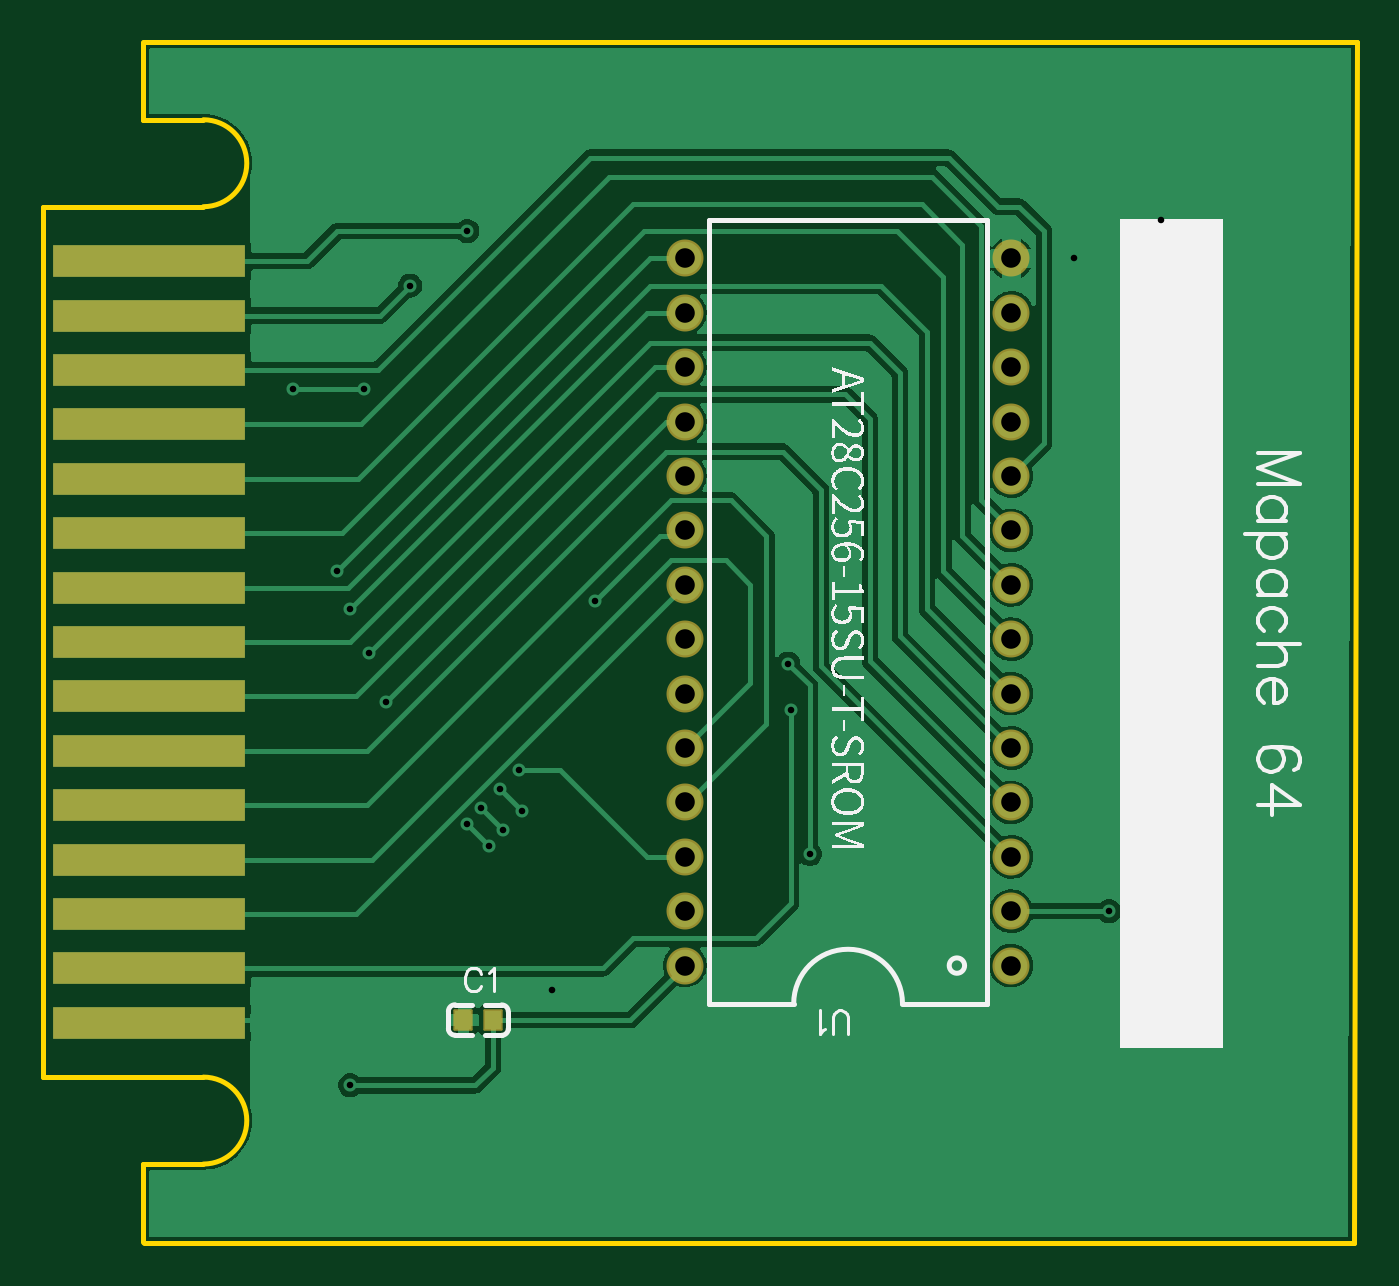
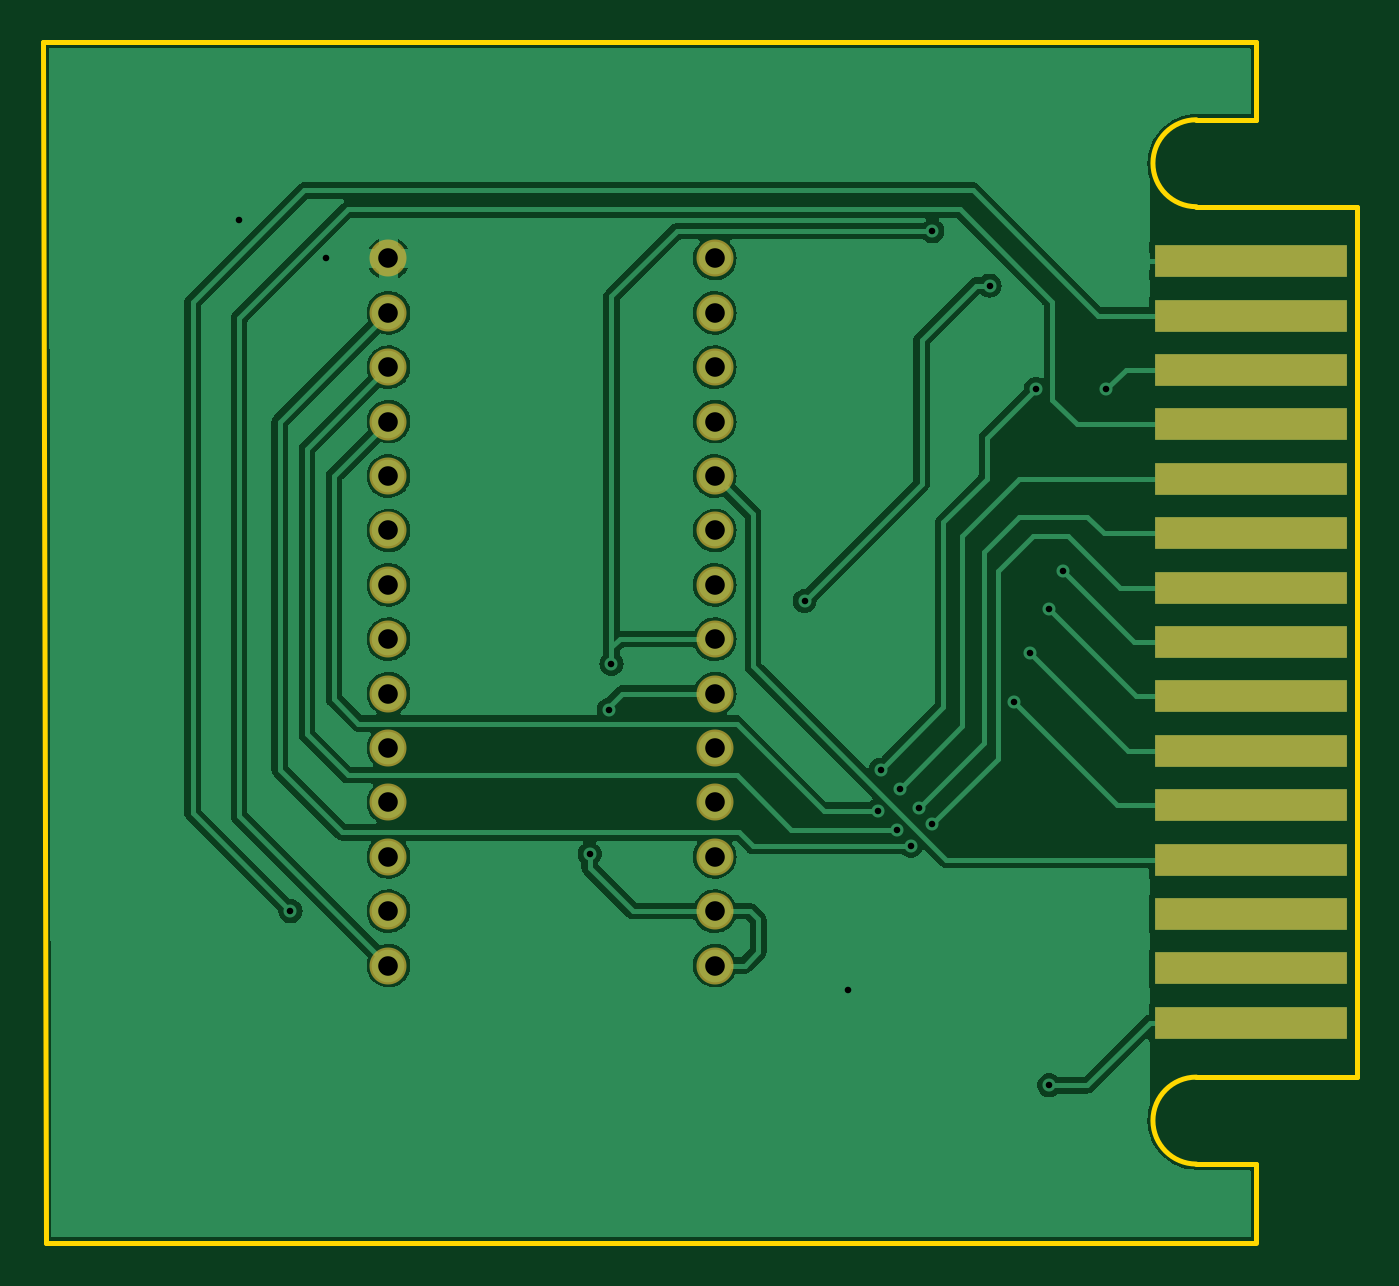
Circuit board: 10 layer files. Board 61.3 x 56.1 mm.
- drill: Drill_PTH_Through.DRL (681 bytes)
- drill: Drill_PTH_Through_Via.DRL (662 bytes)
- outline: Gerber_BoardOutlineLayer.GKO (877 bytes)
- bottom_copper: Gerber_BottomLayer.GBL (46165 bytes)
- paste: Gerber_BottomPasteMaskLayer.GBP (782 bytes)
- bottom_mask: Gerber_BottomSolderMaskLayer.GBS (1533 bytes)
- top_copper: Gerber_TopLayer.GTL (34806 bytes)
- paste: Gerber_TopPasteMaskLayer.GTP (860 bytes)
- top_silk: Gerber_TopSilkscreenLayer.GTO (30584 bytes)
- top_mask: Gerber_TopSolderMaskLayer.GTS (1852 bytes)

=== drill: Drill_PTH_Through.DRL ===
M48
METRIC,LZ,000.000
;FILE_FORMAT=3:3
;TYPE=PLATED
;Layer: PTH_Through
;EasyEDA v6.5.22, 2023-04-21 14:11:52
;6639ec0bfd30429d8febbb54714beaf6,0d2cea57a9a8422ebbcee2df73fbc454,10
;Gerber Generator version 0.2
;Holesize 1 = 0.915 mm
T01C0.915
%
G05
G90
T01
X047498Y018542
X032258Y018542
X047498Y021082
X047498Y023622
X047498Y026162
X047498Y028702
X047498Y031242
X047498Y033782
X047498Y036322
X047498Y038862
X047498Y041402
X047498Y043942
X047498Y046482
X047498Y049022
X047498Y051562
X032258Y021082
X032258Y023622
X032258Y026162
X032258Y028702
X032258Y031242
X032258Y033782
X032258Y036322
X032258Y038862
X032258Y041402
X032258Y043942
X032258Y046482
X032258Y049022
X032258Y051562
M30

=== drill: Drill_PTH_Through_Via.DRL ===
M48
METRIC,LZ,000.000
;FILE_FORMAT=3:3
;TYPE=PLATED
;Layer: PTH_Through_Via
;EasyEDA v6.5.22, 2023-04-21 14:11:52
;6639ec0bfd30429d8febbb54714beaf6,0d2cea57a9a8422ebbcee2df73fbc454,10
;Gerber Generator version 0.2
;Holesize 1 = 0.305 mm
T01C0.305
;Holesize 2 = 0.306 mm
T02C0.306
%
G05
G90
T01
X019431Y050292
X028067Y035560
X018288Y030861
X017526Y033147
X016637Y035179
X016002Y036957
X022098Y025146
X023114Y024130
X022733Y025908
X023749Y024892
X023622Y026797
X024638Y025781
X052070Y021082
X013970Y045466
X017272Y045466
X024511Y027686
X037211Y030480
X054483Y053340
X050419Y051562
X016637Y012954
X038100Y023749
X037084Y032639
X022098Y052832
T02
X026035Y017399
M30

=== outline: Gerber_BoardOutlineLayer.GKO ===
G04 Layer: BoardOutlineLayer*
G04 EasyEDA v6.5.22, 2023-04-21 14:11:52*
G04 6639ec0bfd30429d8febbb54714beaf6,0d2cea57a9a8422ebbcee2df73fbc454,10*
G04 Gerber Generator version 0.2*
G04 Scale: 100 percent, Rotated: No, Reflected: No *
G04 Dimensions in millimeters *
G04 leading zeros omitted , absolute positions ,4 integer and 5 decimal *
%FSLAX45Y45*%
%MOMM*%

%ADD10C,0.2540*%
D10*
X697992Y6165595D02*
G01*
X6362700Y6165595D01*
X6350000Y558800D01*
X697992Y558800D01*
X977900Y5397500D02*
G01*
X228899Y5397500D01*
X228899Y1333500D01*
X697900Y927498D02*
G01*
X697900Y565500D01*
X977900Y5803501D02*
G01*
X697900Y5803501D01*
X697900Y6165499D01*
X977900Y927498D02*
G01*
X697900Y927498D01*
X977900Y1333500D02*
G01*
X228899Y1333500D01*
G75*
G01*
X977900Y1333500D02*
G02*
X977900Y927499I-718J-203001D01*
G75*
G01*
X977900Y5397500D02*
G03*
X977900Y5803501I-718J203001D01*

%LPD*%
M02*

=== bottom_copper: Gerber_BottomLayer.GBL (46165 bytes, source omitted) ===
=== paste: Gerber_BottomPasteMaskLayer.GBP ===
G04 Layer: BottomPasteMaskLayer*
G04 EasyEDA v6.5.22, 2023-04-21 14:11:52*
G04 6639ec0bfd30429d8febbb54714beaf6,0d2cea57a9a8422ebbcee2df73fbc454,10*
G04 Gerber Generator version 0.2*
G04 Scale: 100 percent, Rotated: No, Reflected: No *
G04 Dimensions in millimeters *
G04 leading zeros omitted , absolute positions ,4 integer and 5 decimal *
%FSLAX45Y45*%
%MOMM*%

%ADD10R,9.0000X1.5240*%

%LPD*%
D10*
G01*
X723900Y5143500D03*
G01*
X723900Y4889500D03*
G01*
X723900Y4635500D03*
G01*
X723900Y4381500D03*
G01*
X723900Y4127500D03*
G01*
X723900Y3873500D03*
G01*
X723900Y3619500D03*
G01*
X723900Y3365500D03*
G01*
X723900Y3111500D03*
G01*
X723900Y2857500D03*
G01*
X723900Y2603500D03*
G01*
X723900Y2349500D03*
G01*
X723900Y2095500D03*
G01*
X723900Y1841500D03*
G01*
X723900Y1587500D03*
M02*

=== bottom_mask: Gerber_BottomSolderMaskLayer.GBS ===
G04 Layer: BottomSolderMaskLayer*
G04 EasyEDA v6.5.22, 2023-04-21 14:11:52*
G04 6639ec0bfd30429d8febbb54714beaf6,0d2cea57a9a8422ebbcee2df73fbc454,10*
G04 Gerber Generator version 0.2*
G04 Scale: 100 percent, Rotated: No, Reflected: No *
G04 Dimensions in millimeters *
G04 leading zeros omitted , absolute positions ,4 integer and 5 decimal *
%FSLAX45Y45*%
%MOMM*%

%ADD10C,1.7272*%
%ADD11R,9.0000X1.5240*%

%LPD*%
D10*
G01*
X4749800Y1854200D03*
G01*
X3225800Y1854200D03*
G01*
X4749800Y2108200D03*
G01*
X4749800Y2362200D03*
G01*
X4749800Y2616200D03*
G01*
X4749800Y2870200D03*
G01*
X4749800Y3124200D03*
G01*
X4749800Y3378200D03*
G01*
X4749800Y3632200D03*
G01*
X4749800Y3886200D03*
G01*
X4749800Y4140200D03*
G01*
X4749800Y4394200D03*
G01*
X4749800Y4648200D03*
G01*
X4749800Y4902200D03*
G01*
X4749800Y5156200D03*
G01*
X3225800Y2108200D03*
G01*
X3225800Y2362200D03*
G01*
X3225800Y2616200D03*
G01*
X3225800Y2870200D03*
G01*
X3225800Y3124200D03*
G01*
X3225800Y3378200D03*
G01*
X3225800Y3632200D03*
G01*
X3225800Y3886200D03*
G01*
X3225800Y4140200D03*
G01*
X3225800Y4394200D03*
G01*
X3225800Y4648200D03*
G01*
X3225800Y4902200D03*
G01*
X3225800Y5156200D03*
D11*
G01*
X723900Y5143500D03*
G01*
X723900Y4889500D03*
G01*
X723900Y4635500D03*
G01*
X723900Y4381500D03*
G01*
X723900Y4127500D03*
G01*
X723900Y3873500D03*
G01*
X723900Y3619500D03*
G01*
X723900Y3365500D03*
G01*
X723900Y3111500D03*
G01*
X723900Y2857500D03*
G01*
X723900Y2603500D03*
G01*
X723900Y2349500D03*
G01*
X723900Y2095500D03*
G01*
X723900Y1841500D03*
G01*
X723900Y1587500D03*
M02*

=== top_copper: Gerber_TopLayer.GTL (34806 bytes, source omitted) ===
=== paste: Gerber_TopPasteMaskLayer.GTP ===
G04 Layer: TopPasteMaskLayer*
G04 EasyEDA v6.5.22, 2023-04-21 14:11:52*
G04 6639ec0bfd30429d8febbb54714beaf6,0d2cea57a9a8422ebbcee2df73fbc454,10*
G04 Gerber Generator version 0.2*
G04 Scale: 100 percent, Rotated: No, Reflected: No *
G04 Dimensions in millimeters *
G04 leading zeros omitted , absolute positions ,4 integer and 5 decimal *
%FSLAX45Y45*%
%MOMM*%

%ADD10R,0.8000X0.9000*%
%ADD11R,9.0000X1.5240*%

%LPD*%
D10*
G01*
X2190597Y1600200D03*
G01*
X2330602Y1600200D03*
D11*
G01*
X723900Y5143500D03*
G01*
X723900Y4889500D03*
G01*
X723900Y4635500D03*
G01*
X723900Y4381500D03*
G01*
X723900Y4127500D03*
G01*
X723900Y3873500D03*
G01*
X723900Y3619500D03*
G01*
X723900Y3365500D03*
G01*
X723900Y3111500D03*
G01*
X723900Y2857500D03*
G01*
X723900Y2603500D03*
G01*
X723900Y2349500D03*
G01*
X723900Y2095500D03*
G01*
X723900Y1841500D03*
G01*
X723900Y1587500D03*
M02*

=== top_silk: Gerber_TopSilkscreenLayer.GTO (30584 bytes, source omitted) ===
=== top_mask: Gerber_TopSolderMaskLayer.GTS ===
G04 Layer: TopSolderMaskLayer*
G04 EasyEDA v6.5.22, 2023-04-21 14:11:52*
G04 6639ec0bfd30429d8febbb54714beaf6,0d2cea57a9a8422ebbcee2df73fbc454,10*
G04 Gerber Generator version 0.2*
G04 Scale: 100 percent, Rotated: No, Reflected: No *
G04 Dimensions in millimeters *
G04 leading zeros omitted , absolute positions ,4 integer and 5 decimal *
%FSLAX45Y45*%
%MOMM*%

%AMMACRO1*1,1,$1,$2,$3*1,1,$1,$4,$5*1,1,$1,0-$2,0-$3*1,1,$1,0-$4,0-$5*20,1,$1,$2,$3,$4,$5,0*20,1,$1,$4,$5,0-$2,0-$3,0*20,1,$1,0-$2,0-$3,0-$4,0-$5,0*20,1,$1,0-$4,0-$5,$2,$3,0*4,1,4,$2,$3,$4,$5,0-$2,0-$3,0-$4,0-$5,$2,$3,0*%
%ADD10MACRO1,0.1016X0.4X-0.45X-0.4X-0.45*%
%ADD11C,1.7272*%
%ADD12R,9.0000X1.5240*%

%LPD*%
D10*
G01*
X2190600Y1600200D03*
G01*
X2330599Y1600200D03*
D11*
G01*
X4749800Y1854200D03*
G01*
X3225800Y1854200D03*
G01*
X4749800Y2108200D03*
G01*
X4749800Y2362200D03*
G01*
X4749800Y2616200D03*
G01*
X4749800Y2870200D03*
G01*
X4749800Y3124200D03*
G01*
X4749800Y3378200D03*
G01*
X4749800Y3632200D03*
G01*
X4749800Y3886200D03*
G01*
X4749800Y4140200D03*
G01*
X4749800Y4394200D03*
G01*
X4749800Y4648200D03*
G01*
X4749800Y4902200D03*
G01*
X4749800Y5156200D03*
G01*
X3225800Y2108200D03*
G01*
X3225800Y2362200D03*
G01*
X3225800Y2616200D03*
G01*
X3225800Y2870200D03*
G01*
X3225800Y3124200D03*
G01*
X3225800Y3378200D03*
G01*
X3225800Y3632200D03*
G01*
X3225800Y3886200D03*
G01*
X3225800Y4140200D03*
G01*
X3225800Y4394200D03*
G01*
X3225800Y4648200D03*
G01*
X3225800Y4902200D03*
G01*
X3225800Y5156200D03*
D12*
G01*
X723900Y5143500D03*
G01*
X723900Y4889500D03*
G01*
X723900Y4635500D03*
G01*
X723900Y4381500D03*
G01*
X723900Y4127500D03*
G01*
X723900Y3873500D03*
G01*
X723900Y3619500D03*
G01*
X723900Y3365500D03*
G01*
X723900Y3111500D03*
G01*
X723900Y2857500D03*
G01*
X723900Y2603500D03*
G01*
X723900Y2349500D03*
G01*
X723900Y2095500D03*
G01*
X723900Y1841500D03*
G01*
X723900Y1587500D03*
M02*

